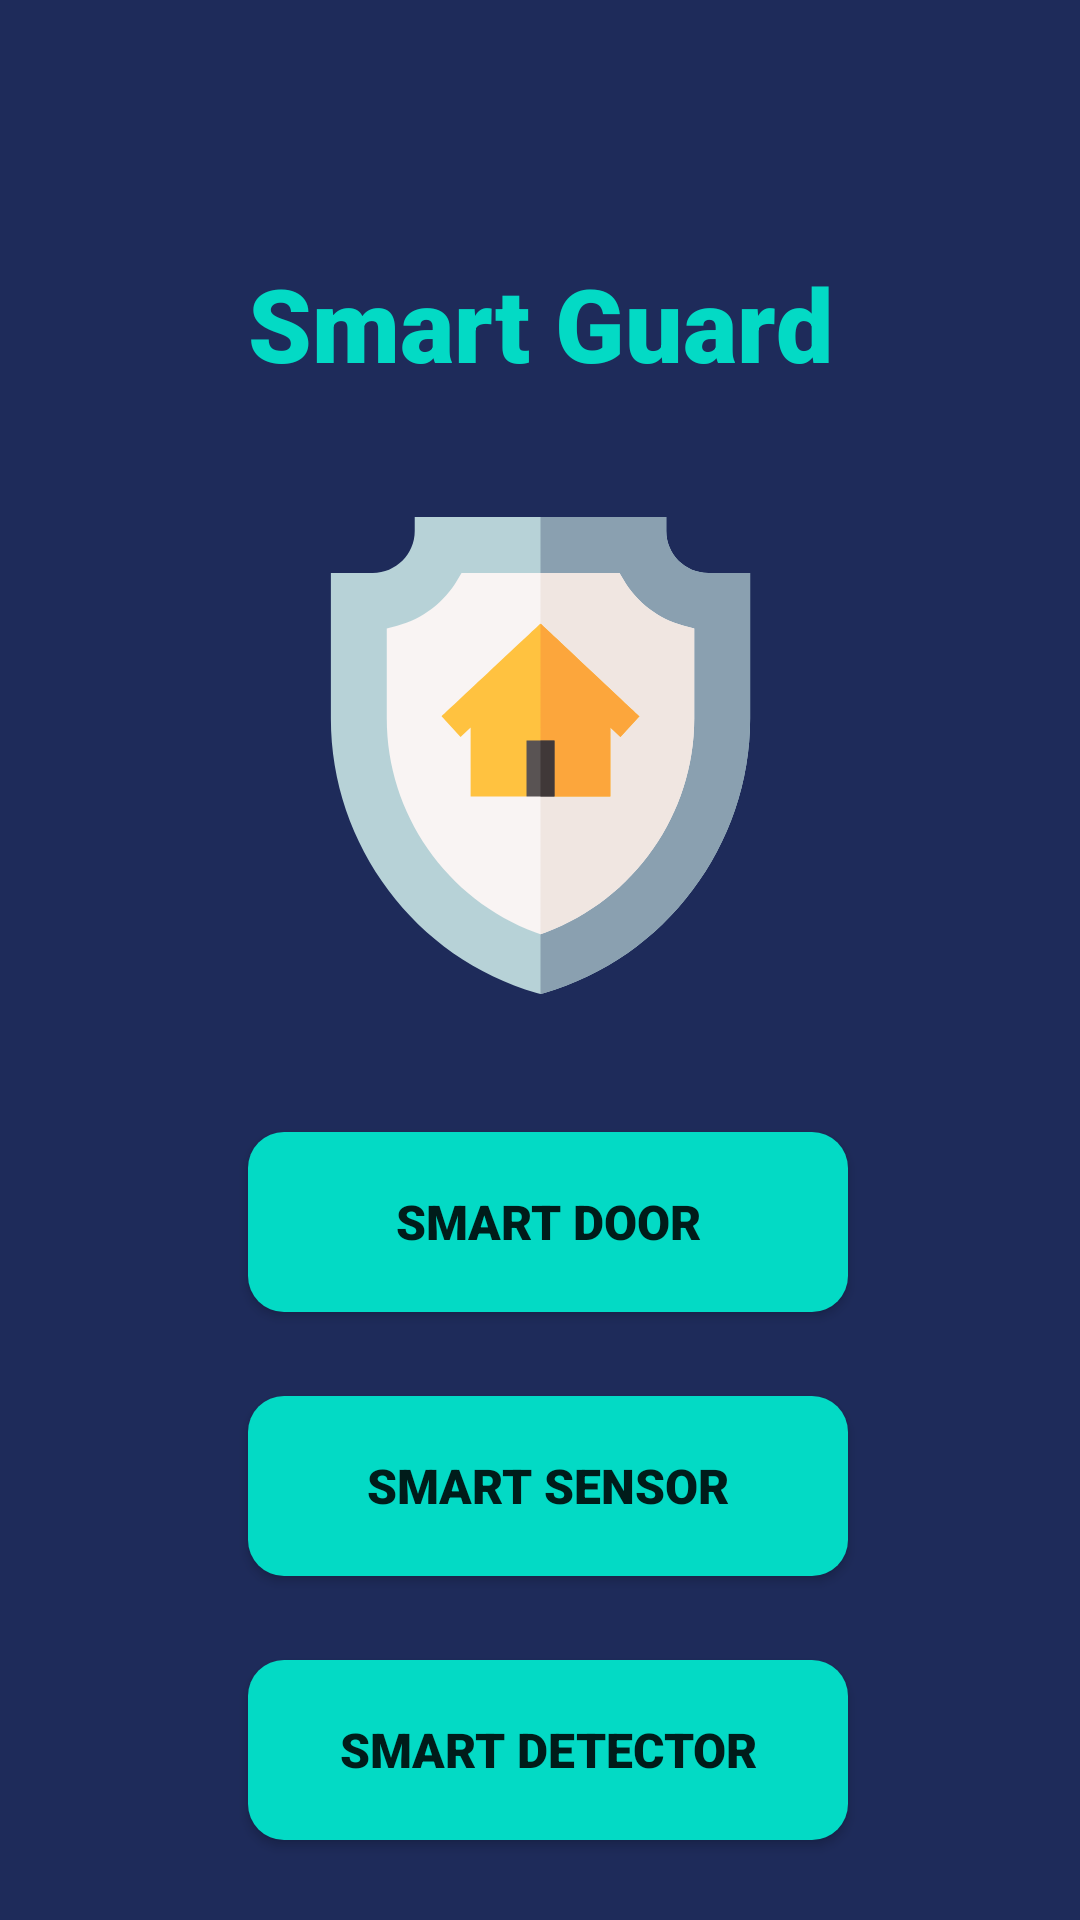

Here is an Android app screen rendered from its layout file. Give the layout XML and the strings, colors and styles it references.
<!-- AndroidManifest.xml: application theme Theme.IoTAssignment -->
<!-- res/layout/activity_smart_guard.xml -->
<?xml version="1.0" encoding="utf-8"?>
<androidx.constraintlayout.widget.ConstraintLayout xmlns:android="http://schemas.android.com/apk/res/android"
    xmlns:app="http://schemas.android.com/apk/res-auto"
    xmlns:tools="http://schemas.android.com/tools"
    android:layout_width="match_parent"
    android:layout_height="match_parent"
    android:background="#1E2B5A"
    tools:context=".SmartGuard">

    <Button
        android:id="@+id/btnToSmartDoor"
        android:layout_width="wrap_content"
        android:layout_height="wrap_content"
        android:layout_marginTop="28dp"
        android:width="200dp"
        android:height="60dp"
        android:background="@drawable/roundedge"
        android:fontFamily="sans-serif-black"
        android:text="Smart Door"
        android:textSize="16sp"
        app:layout_constraintEnd_toEndOf="parent"
        app:layout_constraintHorizontal_bias="0.517"
        app:layout_constraintStart_toStartOf="parent"
        app:layout_constraintTop_toBottomOf="@+id/imageView" />

    <Button
        android:id="@+id/btntoSmartDetector"
        android:layout_width="wrap_content"
        android:layout_height="wrap_content"
        android:layout_marginTop="28dp"
        android:width="200dp"
        android:height="60dp"
        android:background="@drawable/roundedge"
        android:fontFamily="sans-serif-black"
        android:text="Smart Detector"
        android:textSize="16sp"
        app:layout_constraintEnd_toEndOf="parent"
        app:layout_constraintHorizontal_bias="0.517"
        app:layout_constraintStart_toStartOf="parent"
        app:layout_constraintTop_toBottomOf="@+id/btnToSmartSensor" />

    <Button
        android:id="@+id/btnToSmartSensor"
        android:layout_width="wrap_content"
        android:layout_height="wrap_content"
        android:layout_marginTop="28dp"
        android:width="200dp"
        android:height="60dp"
        android:background="@drawable/roundedge"
        android:fontFamily="sans-serif-black"
        android:text="Smart Sensor"
        android:textSize="16sp"
        app:layout_constraintEnd_toEndOf="parent"
        app:layout_constraintHorizontal_bias="0.517"
        app:layout_constraintStart_toStartOf="parent"
        app:layout_constraintTop_toBottomOf="@+id/btnToSmartDoor" />

    <ImageView
        android:id="@+id/imageView"
        android:layout_width="159dp"
        android:layout_height="195dp"
        android:layout_marginTop="24dp"
        app:layout_constraintEnd_toEndOf="parent"
        app:layout_constraintStart_toStartOf="parent"
        app:layout_constraintTop_toBottomOf="@+id/textView7"
        app:srcCompat="@drawable/shield" />

    <TextView
        android:id="@+id/textView7"
        android:layout_width="wrap_content"
        android:layout_height="wrap_content"
        android:layout_marginTop="85dp"
        android:fontFamily="sans-serif-black"
        android:text="Smart Guard"
        android:textColor="@color/teal_200"
        android:textSize="34sp"
        app:layout_constraintEnd_toEndOf="parent"
        app:layout_constraintStart_toStartOf="parent"
        app:layout_constraintTop_toTopOf="parent" />

</androidx.constraintlayout.widget.ConstraintLayout>
<!-- resources referenced by this layout -->
<resources>
  <color name="teal_200">#FF03DAC5</color>
  <!-- drawable roundedge (drawable) -->
  <?xml version="1.0" encoding="utf-8"?>
  <shape xmlns:android="http://schemas.android.com/apk/res/android">
  
  
      <corners android:radius="12dp"/>
      <solid android:color="@color/teal_200"/>
  </shape>
  <!-- drawable shield (drawable) -->
  <vector xmlns:android="http://schemas.android.com/apk/res/android"
      android:width="512dp"
      android:height="512dp"
      android:viewportWidth="512"
      android:viewportHeight="512">
    <path
        android:pathData="m256,512 l-4.131,-1.172c-130.049,-37.148 -220.869,-158.973 -220.869,-294.236v-156.592h45c24.814,0 45,-20.186 45,-45v-15h270v15c0,24.814 20.186,45 45,45h45v156.592c0,135.264 -90.82,257.088 -220.869,294.236z"
        android:fillColor="#b7d2d7"/>
    <path
        android:pathData="m391,15v-15h-135v512l4.131,-1.172c130.049,-37.148 220.869,-158.973 220.869,-294.236v-156.592h-45c-24.814,0 -45,-20.186 -45,-45z"
        android:fillColor="#8aa0b0"/>
    <path
        android:pathData="m256,447.905 l-5.215,-1.934c-95.566,-35.375 -159.785,-127.558 -159.785,-229.379v-97.002l11.25,-2.9c26.982,-6.987 50.566,-24.917 64.658,-49.219l4.336,-7.471h169.512l4.336,7.471c14.092,24.302 37.676,42.231 64.658,49.219l11.25,2.9v97.002c0,101.821 -64.219,194.004 -159.785,229.38z"
        android:fillColor="#f9f4f3"/>
    <path
        android:pathData="m345.092,67.471 l-4.336,-7.471h-84.756v387.905l5.215,-1.934c95.566,-35.375 159.785,-127.558 159.785,-229.379v-97.002l-11.25,-2.9c-26.982,-6.988 -50.566,-24.918 -64.658,-49.219z"
        android:fillColor="#f0e6e1"/>
    <path
        android:pathData="m362.201,213.9 l-20.401,22.2 -10.8,-10.201v74.101h-60l-15,-30 -15,30h-60v-74.101l-10.8,10.201 -20.402,-22.2c3.021,-2.833 113.174,-106.14 106.201,-99.6 3.022,2.833 113.175,106.139 106.202,99.6z"
        android:fillColor="#ffc240"/>
    <path
        android:pathData="m271,300h60v-74.101l10.8,10.201 20.402,-22.2c6.973,6.539 -103.18,-96.768 -106.201,-99.6v155.7z"
        android:fillColor="#fca63c"/>
    <path
        android:pathData="m241,240h30v60h-30z"
        android:fillColor="#595353"/>
    <path
        android:pathData="m256,240h15v60h-15z"
        android:fillColor="#403838"/>
  </vector>
  <style name="Theme.IoTAssignment" parent="Theme.AppCompat.Light.NoActionBar">
          
          <item name="colorPrimary">@color/teal</item>
          <item name="colorPrimaryVariant">@color/dark_blue</item>
          <item name="colorOnPrimary">@color/white</item>
          
          <item name="colorSecondary">@color/teal_200</item>
          <item name="colorSecondaryVariant">@color/teal</item>
          <item name="colorOnSecondary">@color/black</item>
          
          <item name="android:statusBarColor" tools:targetApi="l">?attr/colorPrimaryVariant</item>
          
      </style>
  <color name="white">#FFFFFFFF</color>
  <color name="black">#FF000000</color>
</resources>
